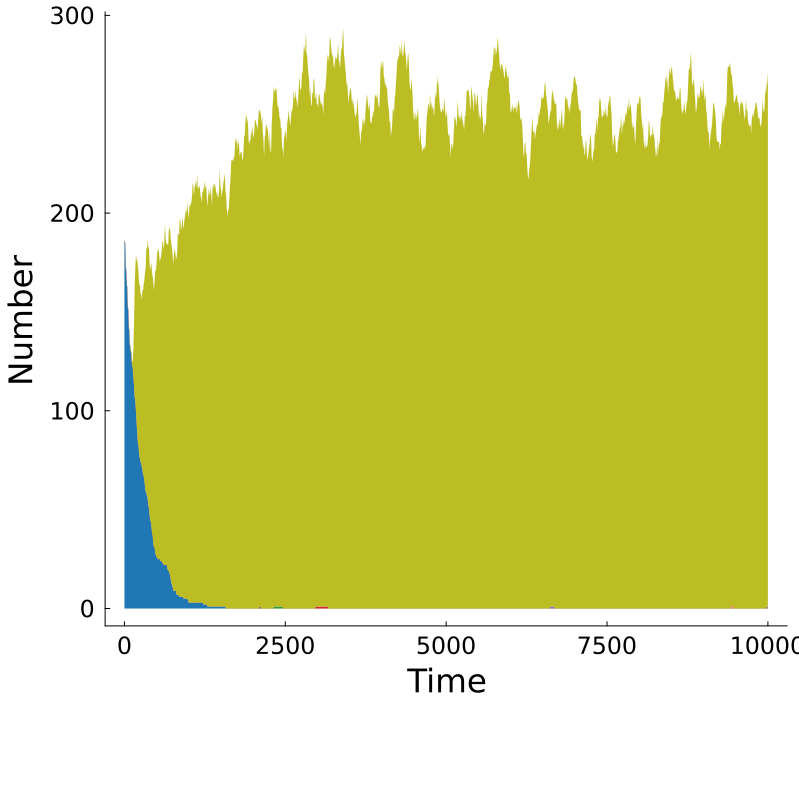

The file beside this chart, header and first rows:
Time, MKAKLLVLLCAFTATDADTICIGYHANNSTDTVDTVLEKN…, MKKKLNVLLPAMTATDADTICIGYHANNSTDTVSTVLCKN…, MHAWLLVLLCAFTATDADTVCIGYHAMNSTDTVDTVLEKN…, MKAKLLVLLCAFTGTDKDTICIKYHANNSNDTVDTYLEKN…, MKAKLLVLLCAFTGTDKDTICIIYHANNSNDTVDTYLEKN…, MKNKLNVLLCAMTATDADTICIGYHANNSTDTVSTVLCKN…, MKAKLLVLLCAFTGTDKDTICIKYDANNSNDTVDTYLEKN…, MKKKLNVLLPAMTATDADTICIGYHANNSTDTVSTVLCKN…, Other, Total
0.0, 186, 0, 0, 0, 0, 0, 0, 0, 0, 186
10.0, 185, 0, 0, 0, 0, 0, 0, 0, 0, 185
20.0, 174, 0, 0, 0, 0, 0, 0, 0, 0, 174
30.0, 168, 0, 0, 0, 0, 0, 0, 0, 0, 168
40.0, 163, 0, 0, 0, 0, 0, 0, 0, 0, 163
50.0, 154, 0, 0, 0, 0, 0, 0, 0, 0, 154
60.0, 150, 0, 0, 0, 0, 0, 0, 0, 0, 150
70.0, 142, 0, 0, 0, 0, 0, 0, 0, 0, 142
80.0, 135, 0, 0, 0, 0, 0, 0, 0, 0, 135
90.0, 132, 0, 0, 0, 0, 0, 0, 0, 0, 132
100.0, 130, 0, 0, 0, 0, 0, 0, 0, 2, 132
110.0, 126, 0, 0, 0, 0, 0, 0, 0, 2, 128
120.0, 123, 0, 0, 0, 0, 0, 0, 0, 1, 124
130.0, 122, 0, 0, 0, 0, 0, 0, 0, 4, 126
140.0, 117, 0, 0, 0, 0, 0, 0, 0, 14, 131
150.0, 113, 0, 0, 0, 0, 0, 0, 0, 33, 146
160.0, 107, 0, 0, 0, 0, 0, 0, 0, 56, 163
170.0, 105, 0, 0, 0, 0, 0, 0, 0, 68, 173
180.0, 100, 0, 0, 0, 0, 0, 0, 0, 79, 179
190.0, 94, 0, 0, 0, 0, 0, 0, 0, 82, 176
200.0, 89, 0, 0, 0, 0, 0, 0, 0, 87, 176
210.0, 84, 0, 0, 0, 0, 0, 0, 0, 89, 173
220.0, 82, 0, 0, 0, 0, 0, 0, 0, 87, 169
230.0, 78, 0, 0, 0, 0, 0, 0, 0, 85, 163
240.0, 76, 0, 0, 0, 0, 0, 0, 0, 88, 164
250.0, 74, 0, 0, 0, 0, 0, 0, 0, 85, 159
260.0, 74, 0, 0, 0, 0, 0, 0, 0, 85, 159
270.0, 72, 0, 0, 0, 0, 0, 0, 0, 84, 156
280.0, 70, 0, 0, 0, 0, 0, 0, 0, 91, 161
290.0, 68, 0, 0, 0, 0, 0, 0, 0, 93, 161
300.0, 67, 0, 0, 0, 0, 0, 0, 0, 97, 164
310.0, 65, 0, 0, 0, 0, 0, 0, 0, 101, 166
320.0, 62, 0, 0, 0, 0, 0, 0, 0, 108, 170
330.0, 59, 0, 0, 0, 0, 0, 0, 0, 113, 172
340.0, 59, 0, 0, 0, 0, 0, 0, 0, 123, 182
350.0, 57, 0, 0, 0, 0, 0, 0, 0, 125, 182
360.0, 56, 0, 0, 0, 0, 0, 0, 0, 130, 186
370.0, 53, 0, 0, 0, 0, 0, 0, 0, 129, 182
380.0, 51, 0, 0, 0, 0, 0, 0, 0, 132, 183
390.0, 48, 0, 0, 0, 0, 0, 0, 0, 127, 175
400.0, 45, 0, 0, 0, 0, 0, 0, 0, 126, 171
410.0, 44, 0, 0, 0, 0, 0, 0, 0, 129, 173
420.0, 42, 0, 0, 0, 0, 0, 0, 0, 133, 175
430.0, 38, 0, 0, 0, 0, 0, 0, 0, 131, 169
440.0, 37, 0, 0, 0, 0, 0, 0, 0, 131, 168
450.0, 33, 0, 0, 0, 0, 0, 0, 0, 131, 164
460.0, 31, 0, 0, 0, 0, 0, 0, 0, 130, 161
470.0, 31, 0, 0, 0, 0, 0, 0, 0, 135, 166
480.0, 28, 0, 0, 0, 0, 0, 0, 0, 143, 171
490.0, 27, 0, 0, 0, 0, 0, 0, 0, 144, 171
500.0, 26, 0, 0, 0, 0, 0, 0, 0, 149, 175
510.0, 26, 0, 0, 0, 0, 0, 0, 0, 154, 180
520.0, 25, 0, 0, 0, 0, 0, 0, 0, 156, 181
530.0, 25, 0, 0, 0, 0, 0, 0, 0, 157, 182
540.0, 25, 0, 0, 0, 0, 0, 0, 0, 154, 179
550.0, 25, 0, 0, 0, 0, 0, 0, 0, 150, 175
560.0, 24, 0, 0, 0, 0, 0, 0, 0, 153, 177
570.0, 24, 0, 0, 0, 0, 0, 0, 0, 154, 178
580.0, 24, 0, 0, 0, 0, 0, 0, 0, 157, 181
590.0, 23, 0, 0, 0, 0, 0, 0, 0, 163, 186
... 941 more rows
